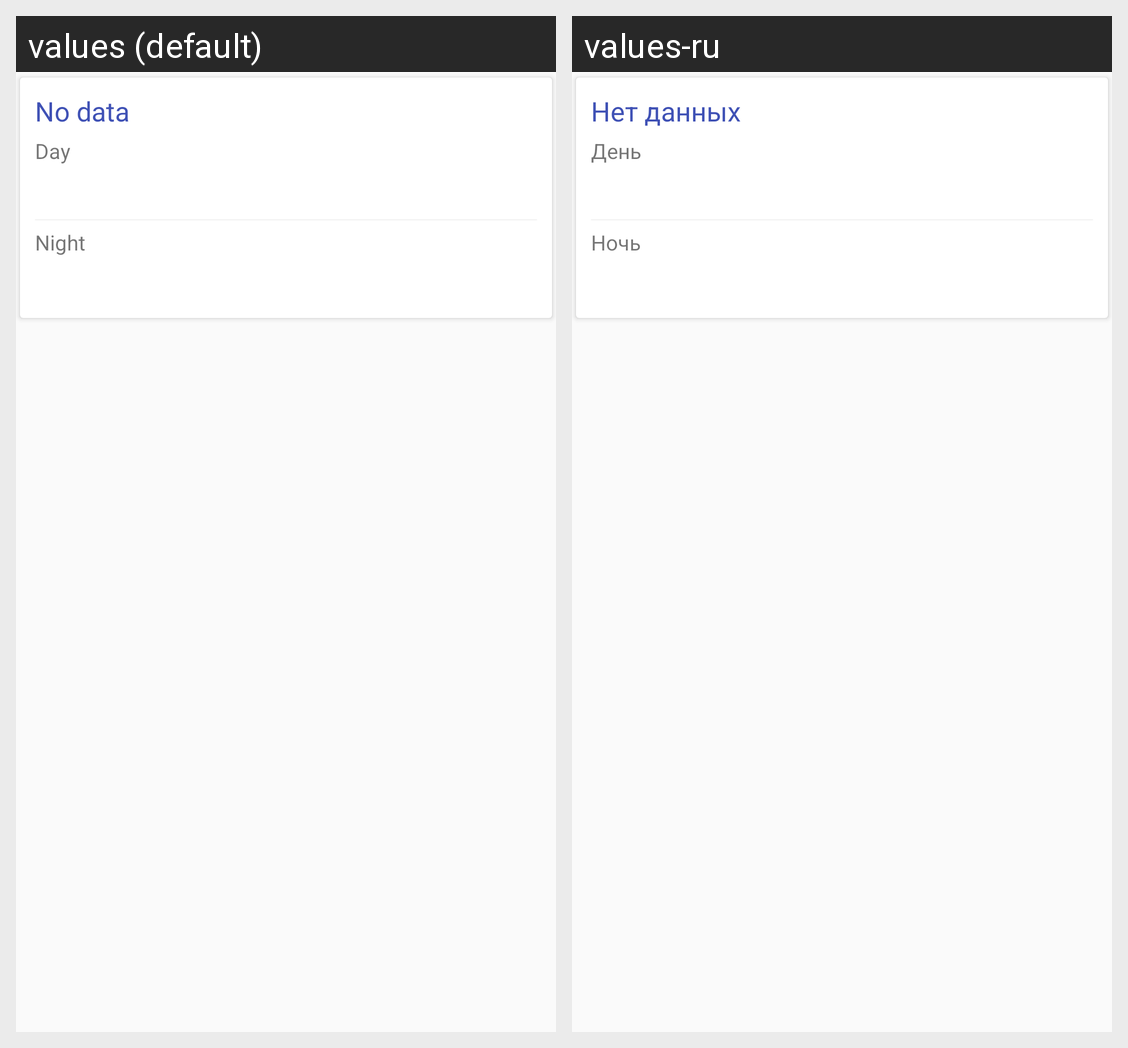

The Android screen above is rendered under two locales of the same app. Produce the string resources it draws, with the default and per-locale values.
Android screen res/layout/forecast_list_item.xml rendered under 2 locales, left to right: values (default), values-ru. Device: Nexus 5 (rendered at 1080×1920; each locale shown at half size, 540×960, under a caption strip naming it); theme AppTheme.
Strings drawn on this screen, with the default value and each locale's value (text and hints the layout hard-codes, and strings that could not be matched under every locale, appear in the picture but are not listed):

forecast_list_item_data
  values: No data
  values-ru: Нет данных

forecast_list_item_day
  values: Day
  values-ru: День

forecast_list_item_night
  values: Night
  values-ru: Ночь
